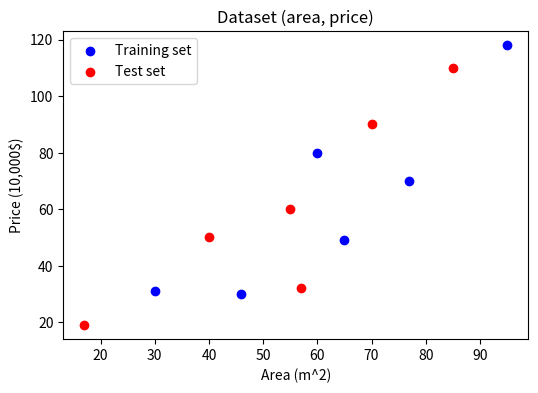
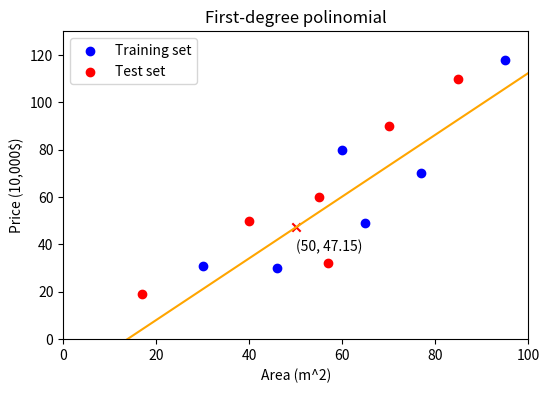
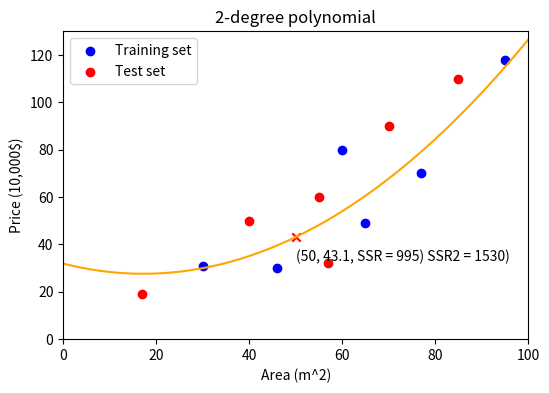
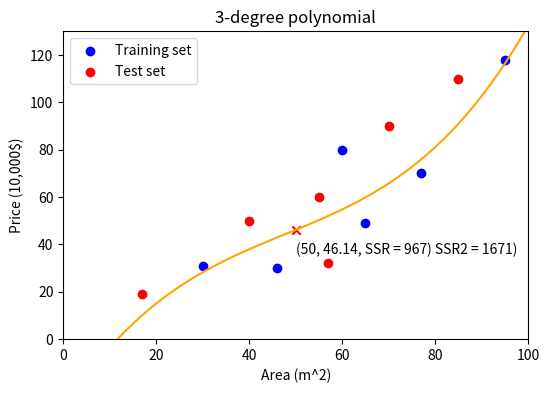
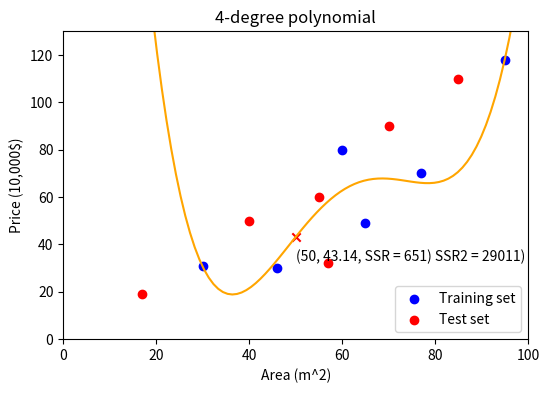
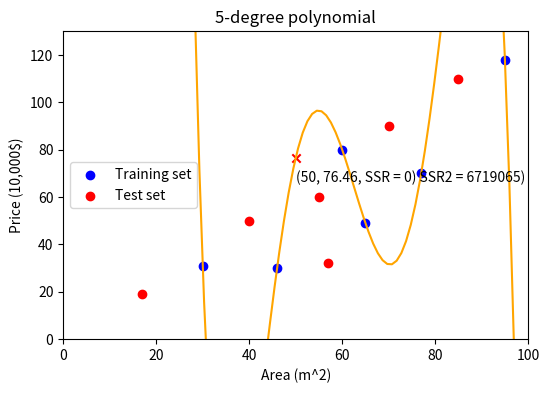

The script that saved these images, in order:
""" Basis Expansion (Polynomial Models)
Adds non-linear features into to the linear model.

Even though the fifth-degree polynomial model has the lowest
SSR_training, it also has huge SSR_test.

This is a good sign of overfitting.
Another sign of overfitin is by evaluating the coeficients.

Evaluate the weights (sum of coeficients)
The higher the sum, the more the model tends to overfit.
"""

import numpy as np
import matplotlib.pyplot as plt

# ---------------------------------------------------
# Dataset

# Train and test
X  = [30, 46, 60, 65, 77, 95]   # area (m^2)
y  = [31, 30, 80, 49, 70, 118]  # price (10,000$)
X2 = [17, 40, 55, 57, 70, 85]
y2 = [19, 50, 60, 32, 90, 110]

# Plot the data
plt.figure(figsize=(6,4))
plt.scatter(X, y, color='blue', label='Training set')
plt.scatter(X2, y2, color='red', label='Test set')
plt.title('Dataset (area, price)')
plt.xlabel('Area (m^2)')
plt.ylabel('Price (10,000$)')
plt.legend(loc='best')

# ----------------------------------------------------
# First-degree polynomial

degrees = 1
p = np.poly1d(np.polyfit(X, y, degrees))
t = np.linspace(0, 100, 100)
print("Model: ", p) # p(t) = 1.303 x - 17.99

plt.figure(figsize=(6,4))
plt.scatter(X, y, color='blue', label='Training set')
plt.scatter(X2, y2, color='red', label='Test set')
plt.plot(t, p(t), color='orange') # regression line

xa = 50 # unknown
ya = round(p(xa),2) # prediction
plt.scatter(xa, ya, color='r', marker='x')
plt.annotate(f'({xa}, {ya})', (xa+0.1, ya-10))

plt.title('First-degree polinomial')
plt.legend(loc='best')
plt.xlabel('Area (m^2)')
plt.ylabel('Price (10,000$)')
plt.xlim((0, 100))
plt.ylim((0, 130))
plt.show()


# ----------------------------------------------------
# N-degree polynomial

def pred_polinomial(d, x_unknown):

    degrees = d
    p = np.poly1d(np.polyfit(X, y, degrees))
    t = np.linspace(0, 100, 100)
    print(p)
    print(p.coef)

    # Plot train, test data and prediction line
    plt.figure(figsize=(6,4))
    plt.scatter(X, y, color='blue', label='Training set')
    plt.scatter(X2, y2, color='red', label='Test set')
    plt.plot(t, p(t), color='orange') # regression line

    # Evaluate the model (sum of residuals)
    SSR = sum((p(X) - y) ** 2)
    SSR2 = sum((p(X2) - y2) ** 2)
    SSR = round(SSR)
    SSR2 = round(SSR2)

    # Evaluate the weight (sum of coeficients)
    # The hie
    w = round(sum(abs(p.coef)))
    print(w)

    # plot prediction
    xa = x_unknown
    ya = round(p(xa),2)
    plt.scatter(xa, ya, color='r', marker='x')
    plt.annotate(f'({xa}, {ya}, SSR = {SSR}) SSR2 = {SSR2})', (xa+0.1, ya-10))

    plt.title(f'{d}-degree polynomial')
    plt.legend(loc='best')
    plt.xlabel('Area (m^2)')
    plt.ylabel('Price (10,000$)')
    plt.xlim((0, 100))
    plt.ylim((0, 130))
    plt.show()

pred_polinomial(2, 50) # second-degree polynomial
pred_polinomial(3, 50) # third-degree polynomial
pred_polinomial(4, 50) # fourth-degree polynomial
pred_polinomial(5, 50) # fift-degree polynomial